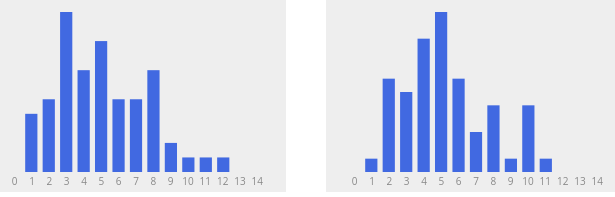
D3 v3 page, settled after 360 driven frames (6 s of simulated time); the page loaded 1 data file(s).



var height = 200;
var width = 300;
var padding = 20;

var threePointCounter = d3.layout.histogram()
.bins(15)
.range([0,15]);

var randomPoisson = function(rate) {
	var x = Math.random();
	var i = 0;
	var threshold = Math.exp(-rate);
	while (x > threshold) {
		i++;
		x -= threshold;
		threshold *= rate / i;
	}
	return i;
}

var randomPoissons = function(n, rate) {
	var samples = [];
	for (var i = 0; i < n; i++) {
		samples.push(randomPoisson(rate));
	}
	return samples;
}

function histogram(bins) {
	var svg = d3.select("#plot").append("svg")
	.attr("height", height).attr("width", width);

	var xBands = d3.scale.ordinal()
	.domain(bins.map(function (bin) {
		 return bin.x;
	 }))
	.rangeBands([padding, width-padding], 0.3, 0.1);

	var xPoints = d3.scale.ordinal()
	.domain(bins.map(function (bin) {
		 return bin.x;
	 }))
	.rangePoints([padding, width-padding], 1.0);

	var yScale = d3.scale.linear()
	.domain([0,
		d3.max(bins, function (bin) {
			 return bin.y;
		 }) ])
	.range([height - padding, padding]);

	bins.forEach(function (bin) {
		svg.append("rect").attr("class", "bar")
		.attr("x", xBands(bin.x))
		.attr("y", yScale(bin.y))
		.attr("width", xBands.rangeBand())
		.attr("height", yScale(0) - yScale(bin.y));
		
		svg.append("text").attr("class", "label")
		.attr("x", xPoints(bin.x))
		.attr("y", yScale(0) + (padding / 2))
		.text(bin.x);
	});
}

var curryData;

// Data from http://www.basketball-reference.com/players/c/curryst01.html

d3.csv("curry2016.csv", function (error, data) {
	if (error) { console.log(error); }
	
	curryData = data;
	var threePoints = curryData.map(function (d) { return Number(d["3P"]); }); // What's the correct value?
	console.log(threePoints);
	console.log(d3.mean(threePoints), d3.variance(threePoints));
	
	histogram(threePointCounter(threePoints));
	
	// What would a similar Poisson sample look like?
	// Is this season consistent with Curry's career average?
	var pseudoCurry =
	randomPoissons( threePoints.length, 5.03 );
	console.log(d3.mean(pseudoCurry),
	d3.variance(pseudoCurry));
	histogram(threePointCounter(pseudoCurry));
});



### data: curry2016.csv
Rk, G, Date, Age, Tm, , Opp, , GS, MP, FG, FGA, FG%, 3P, 3PA, 3P%, FT, FTA, FT%, ORB, DRB, TRB, AST, STL
1, 1, 2015-10-27, 27-227, GSW, , NOP, W (+16), 1, 35:37, 14, 26, .538, 5, 12, .417, 7, 7, 1.000, 3, 3, 6, 7, 2
2, 2, 2015-10-30, 27-230, GSW, @, HOU, W (+20), 1, 27:24, 9, 15, .600, 4, 9, .444, 3, 4, .750, 0, 7, 7, 6, 1
3, 3, 2015-10-31, 27-231, GSW, @, NOP, W (+14), 1, 35:38, 17, 27, .630, 8, 14, .571, 11, 11, 1.000, 0, 4, 4, 9, 4
4, 4, 2015-11-02, 27-233, GSW, , MEM, W (+50), 1, 28:24, 10, 16, .625, 4, 8, .500, 6, 6, 1.000, 1, 2, 3, 3, 3
5, 5, 2015-11-04, 27-235, GSW, , LAC, W (+4), 1, 32:38, 8, 17, .471, 7, 11, .636, 8, 9, .889, 0, 5, 5, 4, 1
6, 6, 2015-11-06, 27-237, GSW, , DEN, W (+15), 1, 34:39, 12, 22, .545, 8, 16, .500, 2, 3, .667, 0, 7, 7, 10, 3
7, 7, 2015-11-07, 27-238, GSW, @, SAC, W (+9), 1, 39:08, 8, 18, .444, 2, 10, .200, 6, 7, .857, 1, 5, 6, 3, 2
8, 8, 2015-11-09, 27-240, GSW, , DET, W (+14), 1, 36:50, 7, 18, .389, 3, 7, .429, 5, 6, .833, 1, 4, 5, 5, 3
9, 9, 2015-11-11, 27-242, GSW, @, MEM, W (+16), 1, 34:30, 9, 21, .429, 3, 10, .300, 7, 7, 1.000, 0, 5, 5, 5, 5
10, 10, 2015-11-12, 27-243, GSW, @, MIN, W (+13), 1, 37:42, 15, 25, .600, 8, 13, .615, 8, 8, 1.000, 0, 5, 5, 4, 2
11, 11, 2015-11-14, 27-245, GSW, , BRK, W (+8), 1, 43:44, 13, 31, .419, 5, 16, .313, 3, 3, 1.000, 0, 3, 3, 6, 1
12, 12, 2015-11-17, 27-248, GSW, , TOR, W (+5), 1, 39:35, 13, 23, .565, 5, 10, .500, 6, 7, .857, 0, 2, 2, 9, 2
13, 13, 2015-11-19, 27-250, GSW, @, LAC, W (+7), 1, 36:46, 11, 22, .500, 6, 14, .429, 12, 12, 1.000, 0, 11, 11, 4, 3
14, 14, 2015-11-20, 27-251, GSW, , CHI, W (+12), 1, 36:05, 9, 20, .450, 3, 11, .273, 6, 6, 1.000, 1, 4, 5, 4, 4
15, 15, 2015-11-22, 27-253, GSW, @, DEN, W (+13), 1, 27:37, 8, 16, .500, 3, 8, .375, 0, 0, , 0, 4, 4, 7, 3
16, 16, 2015-11-24, 27-255, GSW, , LAL, W (+34), 1, 30:10, 10, 21, .476, 4, 12, .333, 0, 0, , 0, 4, 4, 9, 2
17, 17, 2015-11-27, 27-258, GSW, @, PHO, W (+19), 1, 30:39, 11, 20, .550, 9, 16, .563, 10, 11, .909, 1, 5, 6, 8, 2
18, 18, 2015-11-28, 27-259, GSW, , SAC, W (+19), 1, 29:48, 4, 7, .571, 3, 6, .500, 8, 8, 1.000, 0, 4, 4, 6, 3
19, 19, 2015-11-30, 27-261, GSW, @, UTA, W (+3), 1, 37:16, 9, 20, .450, 4, 8, .500, 4, 4, 1.000, 2, 4, 6, 5, 2
20, 20, 2015-12-02, 27-263, GSW, @, CHO, W (+17), 1, 30:49, 14, 18, .778, 8, 11, .727, 4, 4, 1.000, 0, 3, 3, 5, 0
21, 21, 2015-12-05, 27-266, GSW, @, TOR, W (+3), 1, 37:51, 14, 24, .583, 9, 15, .600, 7, 9, .778, 1, 1, 2, 7, 0
22, 22, 2015-12-06, 27-267, GSW, @, BRK, W (+16), 1, 32:14, 11, 17, .647, 5, 9, .556, 1, 4, .250, 0, 5, 5, 2, 1
23, 23, 2015-12-08, 27-269, GSW, @, IND, W (+8), 1, 35:39, 11, 23, .478, 3, 10, .300, 4, 6, .667, 0, 7, 7, 10, 3
24, 24, 2015-12-11, 27-272, GSW, @, BOS, W (+5), 1, 46:55, 9, 27, .333, 6, 13, .462, 14, 14, 1.000, 3, 8, 11, 8, 2
25, 25, 2015-12-12, 27-273, GSW, @, MIL, L (-13), 1, 35:14, 10, 22, .455, 2, 9, .222, 6, 7, .857, 2, 5, 7, 5, 1
26, 26, 2015-12-16, 27-277, GSW, , PHO, W (+25), 1, 29:35, 10, 14, .714, 2, 5, .400, 3, 5, .600, 0, 2, 2, 7, 1
27, 27, 2015-12-18, 27-279, GSW, , MIL, W (+9), 1, 39:20, 7, 14, .500, 2, 6, .333, 10, 11, .909, 2, 8, 10, 9, 2
28, 28, 2015-12-23, 27-284, GSW, , UTA, W (+18), 1, 34:13, 5, 14, .357, 2, 8, .250, 4, 4, 1.000, 1, 4, 5, 9, 3
29, 29, 2015-12-25, 27-286, GSW, , CLE, W (+6), 1, 36:35, 6, 15, .400, 1, 4, .250, 6, 6, 1.000, 1, 6, 7, 7, 2
30, 30, 2015-12-28, 27-289, GSW, , SAC, W (+19), 1, 30:22, 7, 16, .438, 6, 13, .462, 3, 4, .750, 0, 14, 14, 10, 2
33, 31, 2016-01-02, 27-294, GSW, , DEN, W (+3), 1, 14:23, 2, 6, .333, 1, 5, .200, 0, 0, , 0, 1, 1, 4, 2
34, 32, 2016-01-04, 27-296, GSW, , CHO, W (+10), 1, 31:51, 12, 21, .571, 5, 10, .500, 1, 1, 1.000, 0, 3, 3, 4, 2
35, 33, 2016-01-05, 27-297, GSW, @, LAL, W (+21), 1, 26:08, 6, 13, .462, 4, 8, .500, 1, 1, 1.000, 1, 0, 1, 6, 3
36, 34, 2016-01-08, 27-300, GSW, @, POR, W (+20), 1, 28:50, 8, 18, .444, 4, 11, .364, 6, 6, 1.000, 0, 3, 3, 9, 1
37, 35, 2016-01-09, 27-301, GSW, @, SAC, W (+12), 1, 37:54, 12, 21, .571, 8, 14, .571, 6, 7, .857, 1, 5, 6, 11, 1
38, 36, 2016-01-11, 27-303, GSW, , MIA, W (+8), 1, 37:34, 11, 27, .407, 4, 11, .364, 5, 6, .833, 0, 2, 2, 6, 1
39, 37, 2016-01-13, 27-305, GSW, @, DEN, L (-2), 1, 39:48, 13, 25, .520, 5, 12, .417, 7, 7, 1.000, 2, 3, 5, 9, 3
40, 38, 2016-01-14, 27-306, GSW, , LAL, W (+18), 1, 29:31, 9, 18, .500, 8, 16, .500, 0, 0, , 2, 4, 6, 3, 1
41, 39, 2016-01-16, 27-308, GSW, @, DET, L (-18), 1, 36:55, 13, 26, .500, 7, 15, .467, 5, 6, .833, 1, 6, 7, 5, 2
42, 40, 2016-01-18, 27-310, GSW, @, CLE, W (+34), 1, 28:03, 12, 18, .667, 7, 12, .583, 4, 4, 1.000, 2, 3, 5, 4, 3
43, 41, 2016-01-20, 27-312, GSW, @, CHI, W (+31), 1, 33:45, 8, 18, .444, 3, 9, .333, 6, 6, 1.000, 1, 6, 7, 11, 2
44, 42, 2016-01-22, 27-314, GSW, , IND, W (+12), 1, 36:49, 11, 19, .579, 8, 15, .533, 9, 9, 1.000, 2, 8, 10, 12, 1
45, 43, 2016-01-25, 27-317, GSW, , SAS, W (+30), 1, 28:21, 12, 20, .600, 6, 9, .667, 7, 7, 1.000, 1, 1, 2, 3, 5
46, 44, 2016-01-27, 27-319, GSW, , DAL, W (+20), 1, 31:48, 4, 11, .364, 3, 7, .429, 3, 3, 1.000, 1, 1, 2, 9, 3
47, 45, 2016-01-30, 27-322, GSW, @, PHI, W (+3), 1, 34:12, 9, 19, .474, 5, 11, .455, 0, 0, , 2, 3, 5, 6, 1
48, 46, 2016-01-31, 27-323, GSW, @, NYK, W (+21), 1, 31:59, 5, 17, .294, 3, 11, .273, 0, 0, , 0, 4, 4, 4, 3
49, 47, 2016-02-03, 27-326, GSW, @, WAS, W (+13), 1, 35:41, 19, 28, .679, 11, 15, .733, 2, 3, .667, 1, 6, 7, 2, 3
50, 48, 2016-02-06, 27-329, GSW, , OKC, W (+8), 1, 37:42, 10, 26, .385, 1, 9, .111, 5, 5, 1.000, 1, 5, 6, 10, 3
51, 49, 2016-02-09, 27-332, GSW, , HOU, W (+13), 1, 37:41, 12, 24, .500, 7, 16, .438, 4, 4, 1.000, 1, 4, 5, 9, 1
52, 50, 2016-02-10, 27-333, GSW, @, PHO, W (+8), 1, 30:06, 9, 17, .529, 5, 10, .500, 3, 4, .750, 5, 4, 9, 9, 1
53, 51, 2016-02-19, 27-342, GSW, @, POR, L (-32), 1, 26:18, 12, 23, .522, 7, 13, .538, 0, 0, , 2, 1, 3, 5, 2
54, 52, 2016-02-20, 27-343, GSW, @, LAC, W (+3), 1, 35:30, 5, 15, .333, 3, 8, .375, 10, 12, .833, 0, 3, 3, 9, 3
55, 53, 2016-02-22, 27-345, GSW, @, ATL, W (+10), 1, 35:48, 14, 22, .636, 5, 11, .455, 3, 3, 1.000, 1, 5, 6, 8, 3
56, 54, 2016-02-24, 27-347, GSW, @, MIA, W (+6), 1, 35:35, 14, 29, .483, 6, 12, .500, 8, 8, 1.000, 3, 4, 7, 7, 1
… [head cut at 6 KiB]